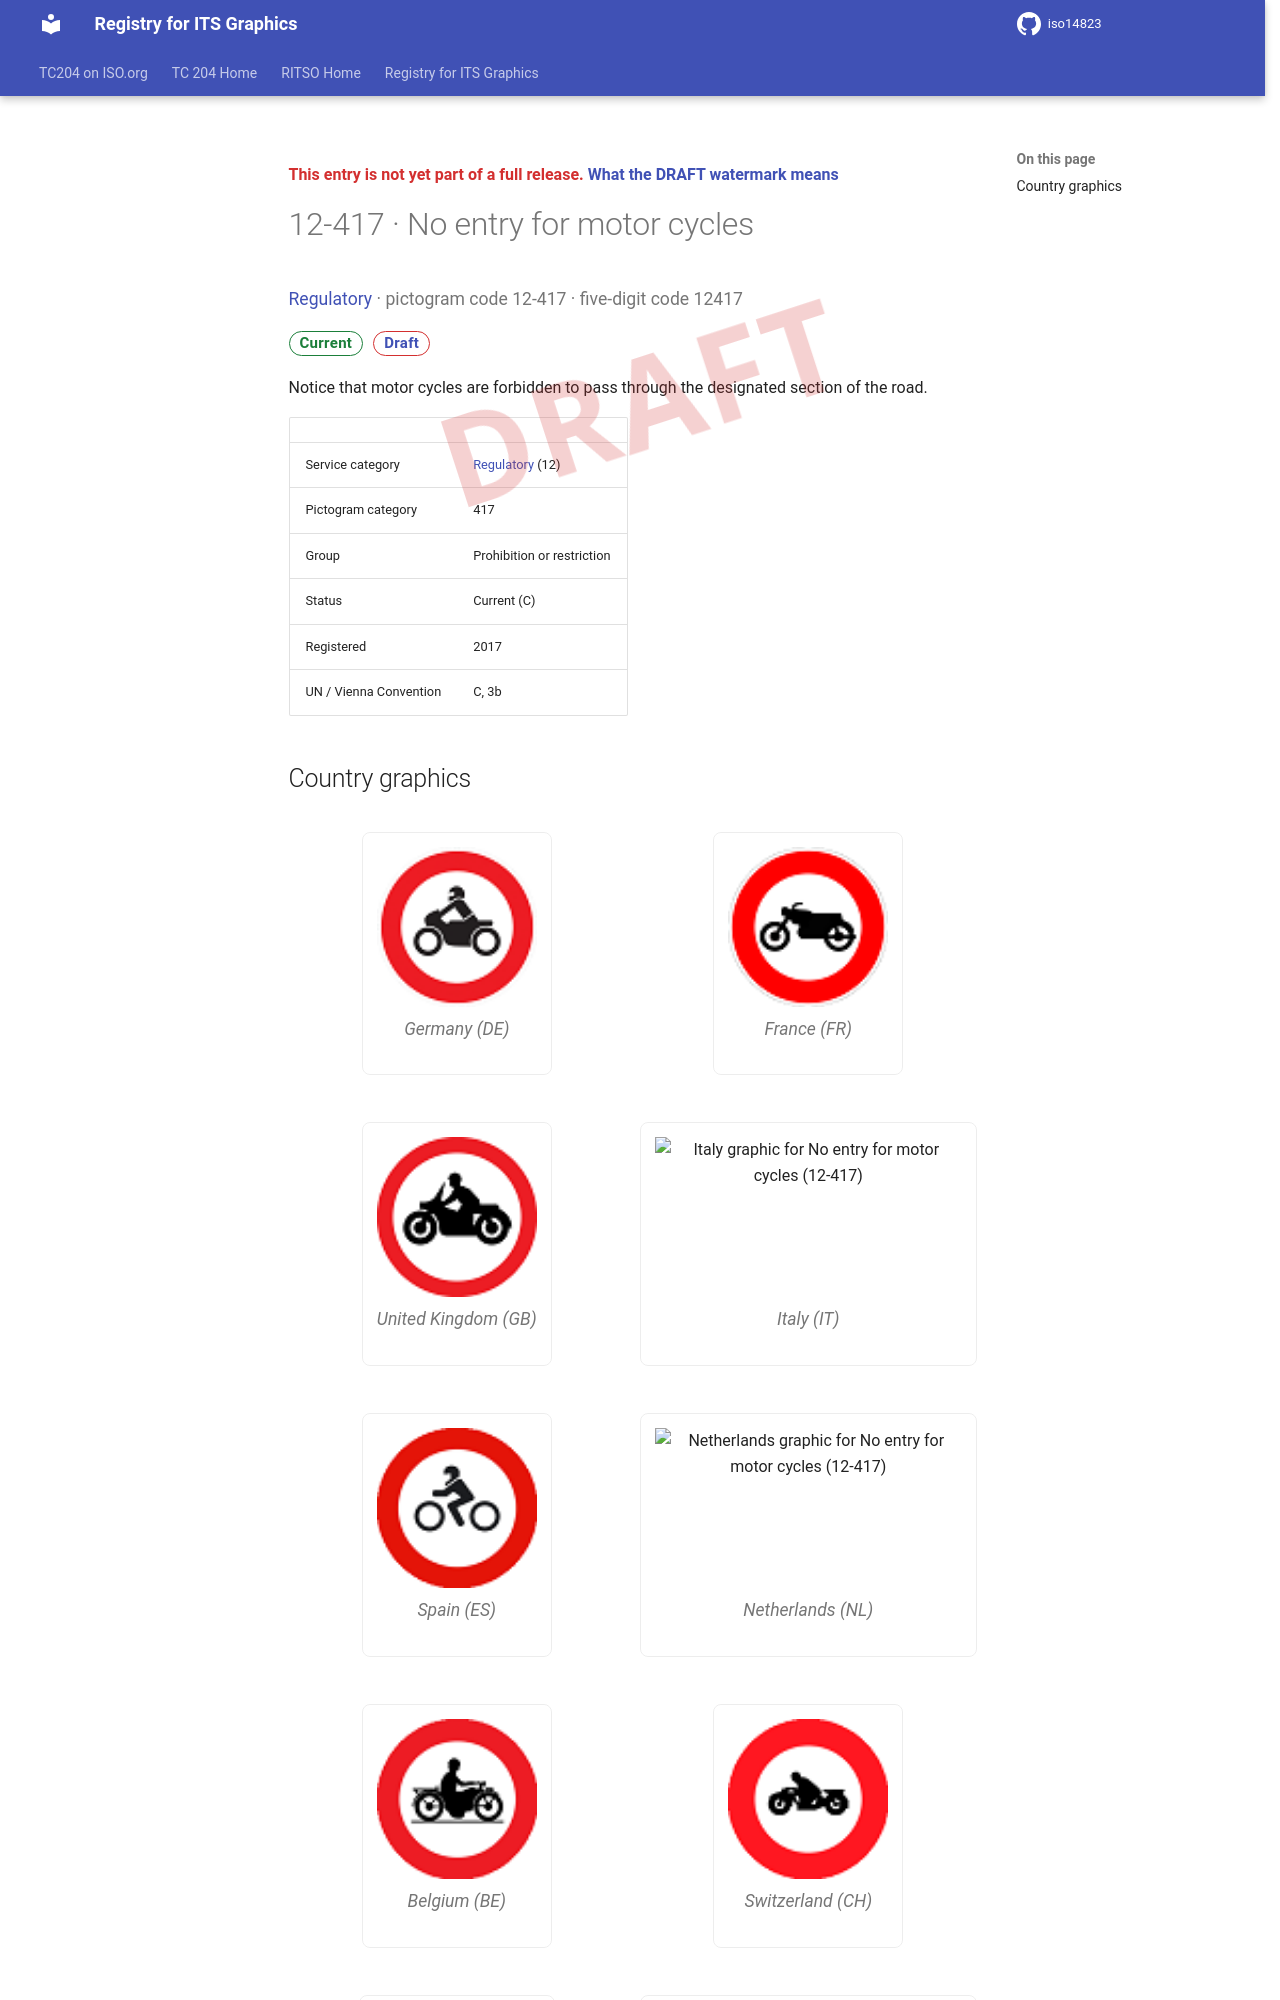

repository: k-vaughn/iso14823 · page: v0.1.0-alpha.1/signs/12-417/index.html · generator: mkdocs

<div class="draft4-watermark" aria-hidden="true"></div>

<p class="draft-note">This entry is not yet part of a full release. <a href="../#draft-watermark">What the DRAFT watermark means</a></p>

# 12-417 · No entry for motor cycles

<p class="sign-kicker"><a href="../categories/12/">Regulatory</a> · pictogram code 12-417 · five-digit code 12417</p>
<p class="sign-chips"><span class="chip chip-current">Current</span> <a class="chip chip-draft" href="../#draft-watermark">Draft</a></p>
<p>Notice that motor cycles are forbidden to pass through the designated section of the road.</p>
| | |
| --- | --- |
| Service category | <a href="../categories/12/">Regulatory</a> (12) |
| Pictogram category | 417 |
| Group | Prohibition or restriction |
| Status | Current (C) |
| Registered | 2017 |
| UN / Vienna Convention | C, 3b |
